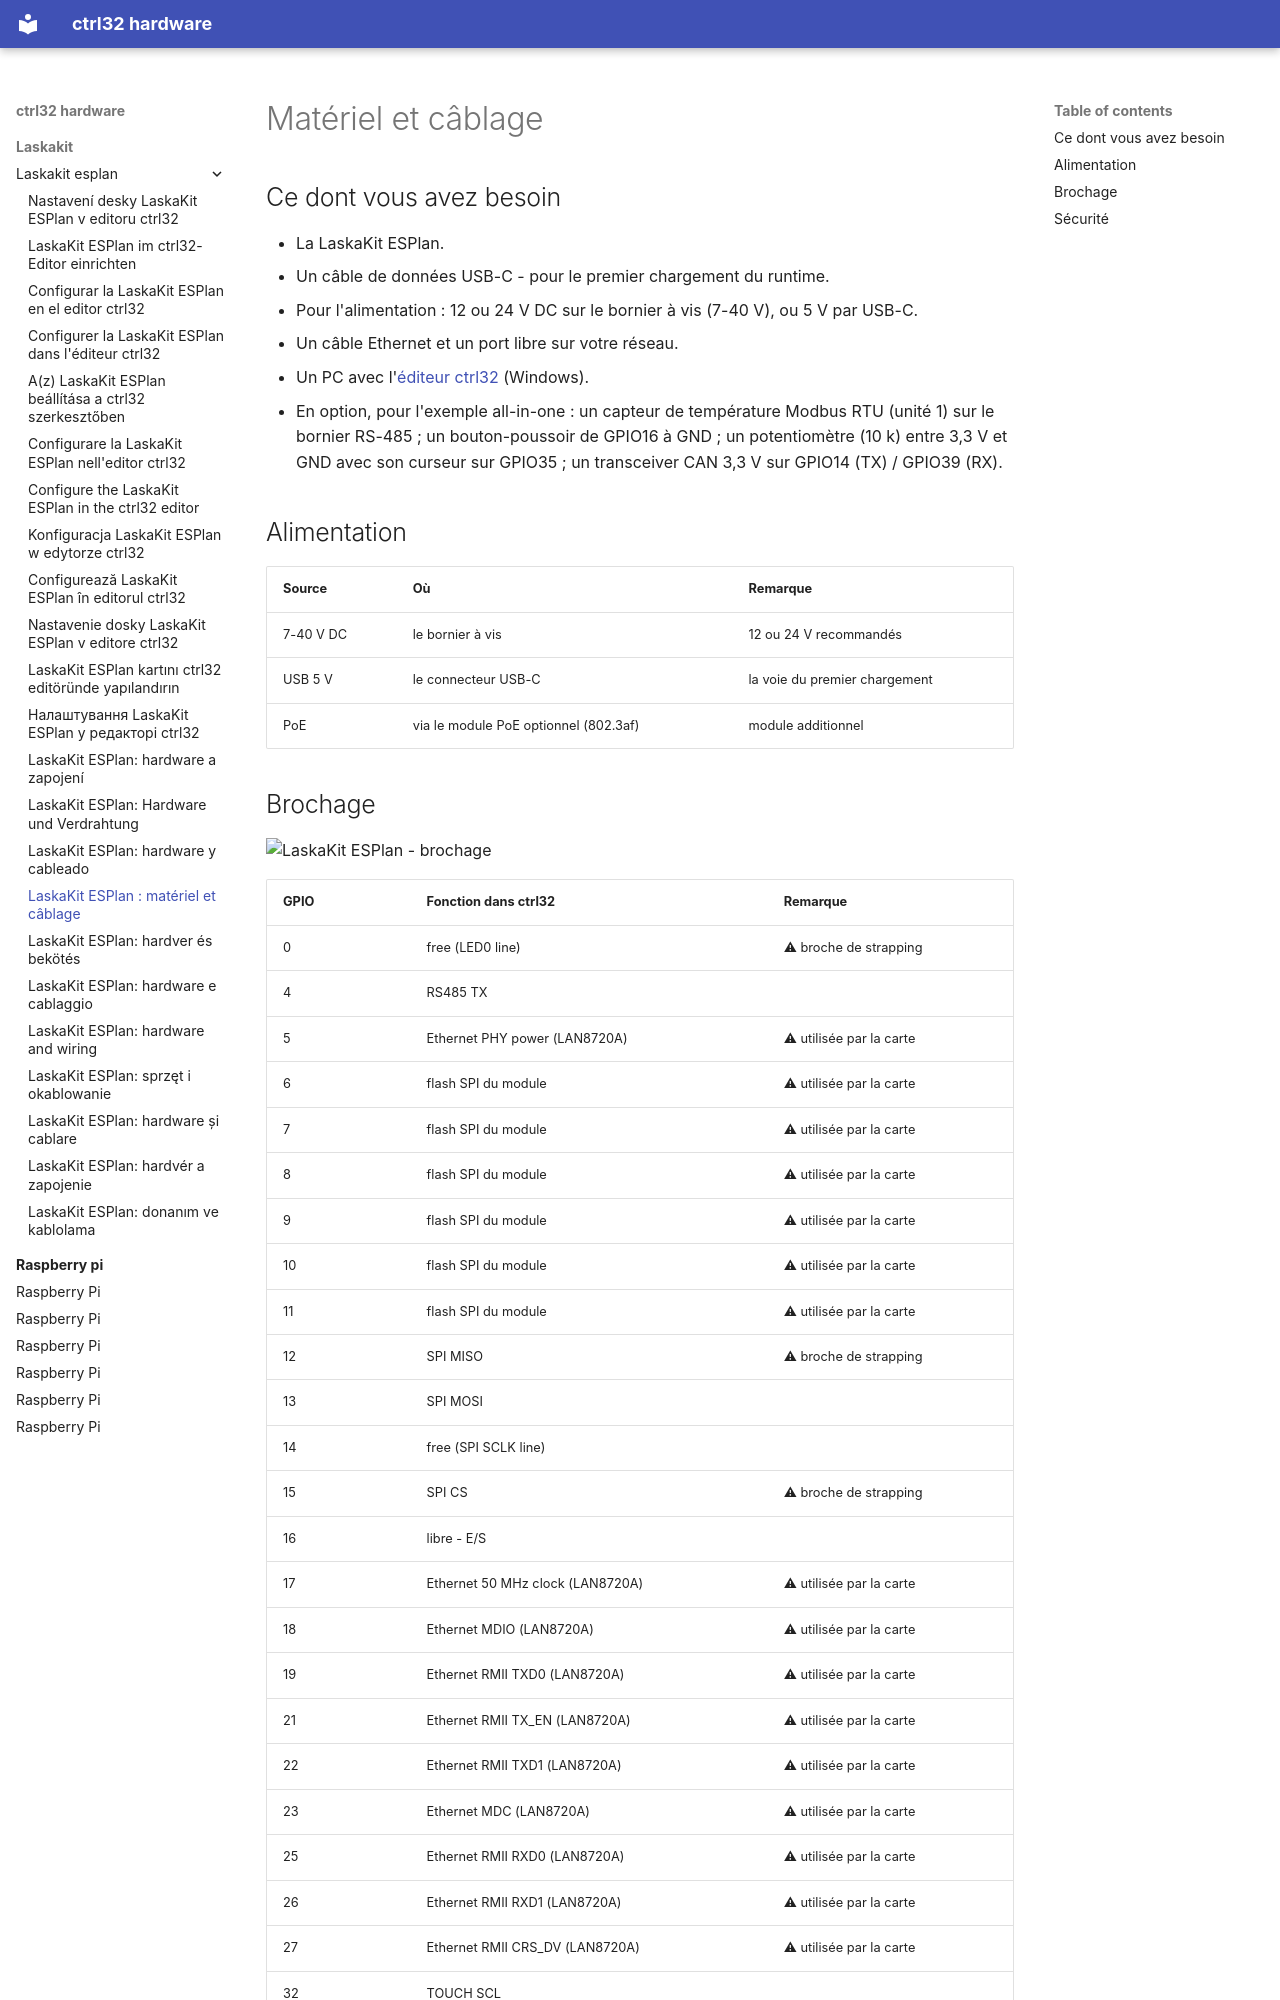

repository: ctrl32/hardware · page: laskakit/laskakit-esplan/hardware.fr/index.html · generator: mkdocs

---
title: 'LaskaKit ESPlan : matériel et câblage'
slug: hardware
sidebar_position: 20
image: pinout/pinout.png
image_alt: LaskaKit ESPlan - brochage
tags:
- esp32
- ethernet
- rs485
- modbus
- laskakit
---

# Matériel et câblage

## Ce dont vous avez besoin

- La LaskaKit ESPlan.
- Un câble de données USB-C - pour le premier chargement du runtime.
- Pour l'alimentation : 12 ou 24 V DC sur le bornier à vis (7-40 V), ou 5 V par USB-C.
- Un câble Ethernet et un port libre sur votre réseau.
- Un PC avec l'[éditeur ctrl32](https://ctrl32.com/download/) (Windows).
- En option, pour l'exemple all-in-one : un capteur de température Modbus RTU (unité 1) sur le bornier RS-485 ; un bouton-poussoir de GPIO16 à GND ; un potentiomètre (10 k) entre 3,3 V et GND avec son curseur sur GPIO35 ; un transceiver CAN 3,3 V sur GPIO14 (TX) / GPIO39 (RX).

## Alimentation

| Source | Où | Remarque |
|---|---|---|
| 7-40 V DC | le bornier à vis | 12 ou 24 V recommandés |
| USB 5 V | le connecteur USB-C | la voie du premier chargement |
| PoE | via le module PoE optionnel (802.3af) | module additionnel |
